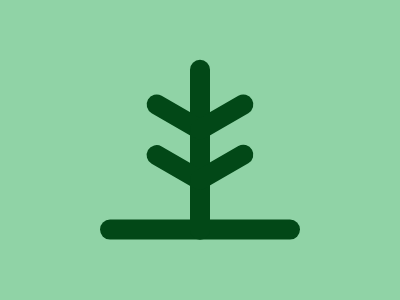

Write the HTML and CSS that draws this image.

<body bgcolor=90D3A6>
<p a>
<p b>
<p c>
<p d>
<p e>
<p f>
<style>
p{
    width:70;
    height:20;
    border-radius:30px;
    background:#024817;
    position:fixed;
    top:50%;
    left:50%;
    transform:translate(-50%,268%)
}
[a]{
    width:200
}
[b]{
    height:180;
    width:20;
    transform:translate(-50%,-59%)
}
[c]{
    transform:translate(-81%,-42%)rotate(30deg)
}
[d]{
    transform:translate(-81%,-295%)rotate(30deg)
}
[e]{
    transform:translate(-19%,-295%)rotate(-30deg)
}
[f]{
    transform:translate(-19%,-44%)rotate(-30deg)
}